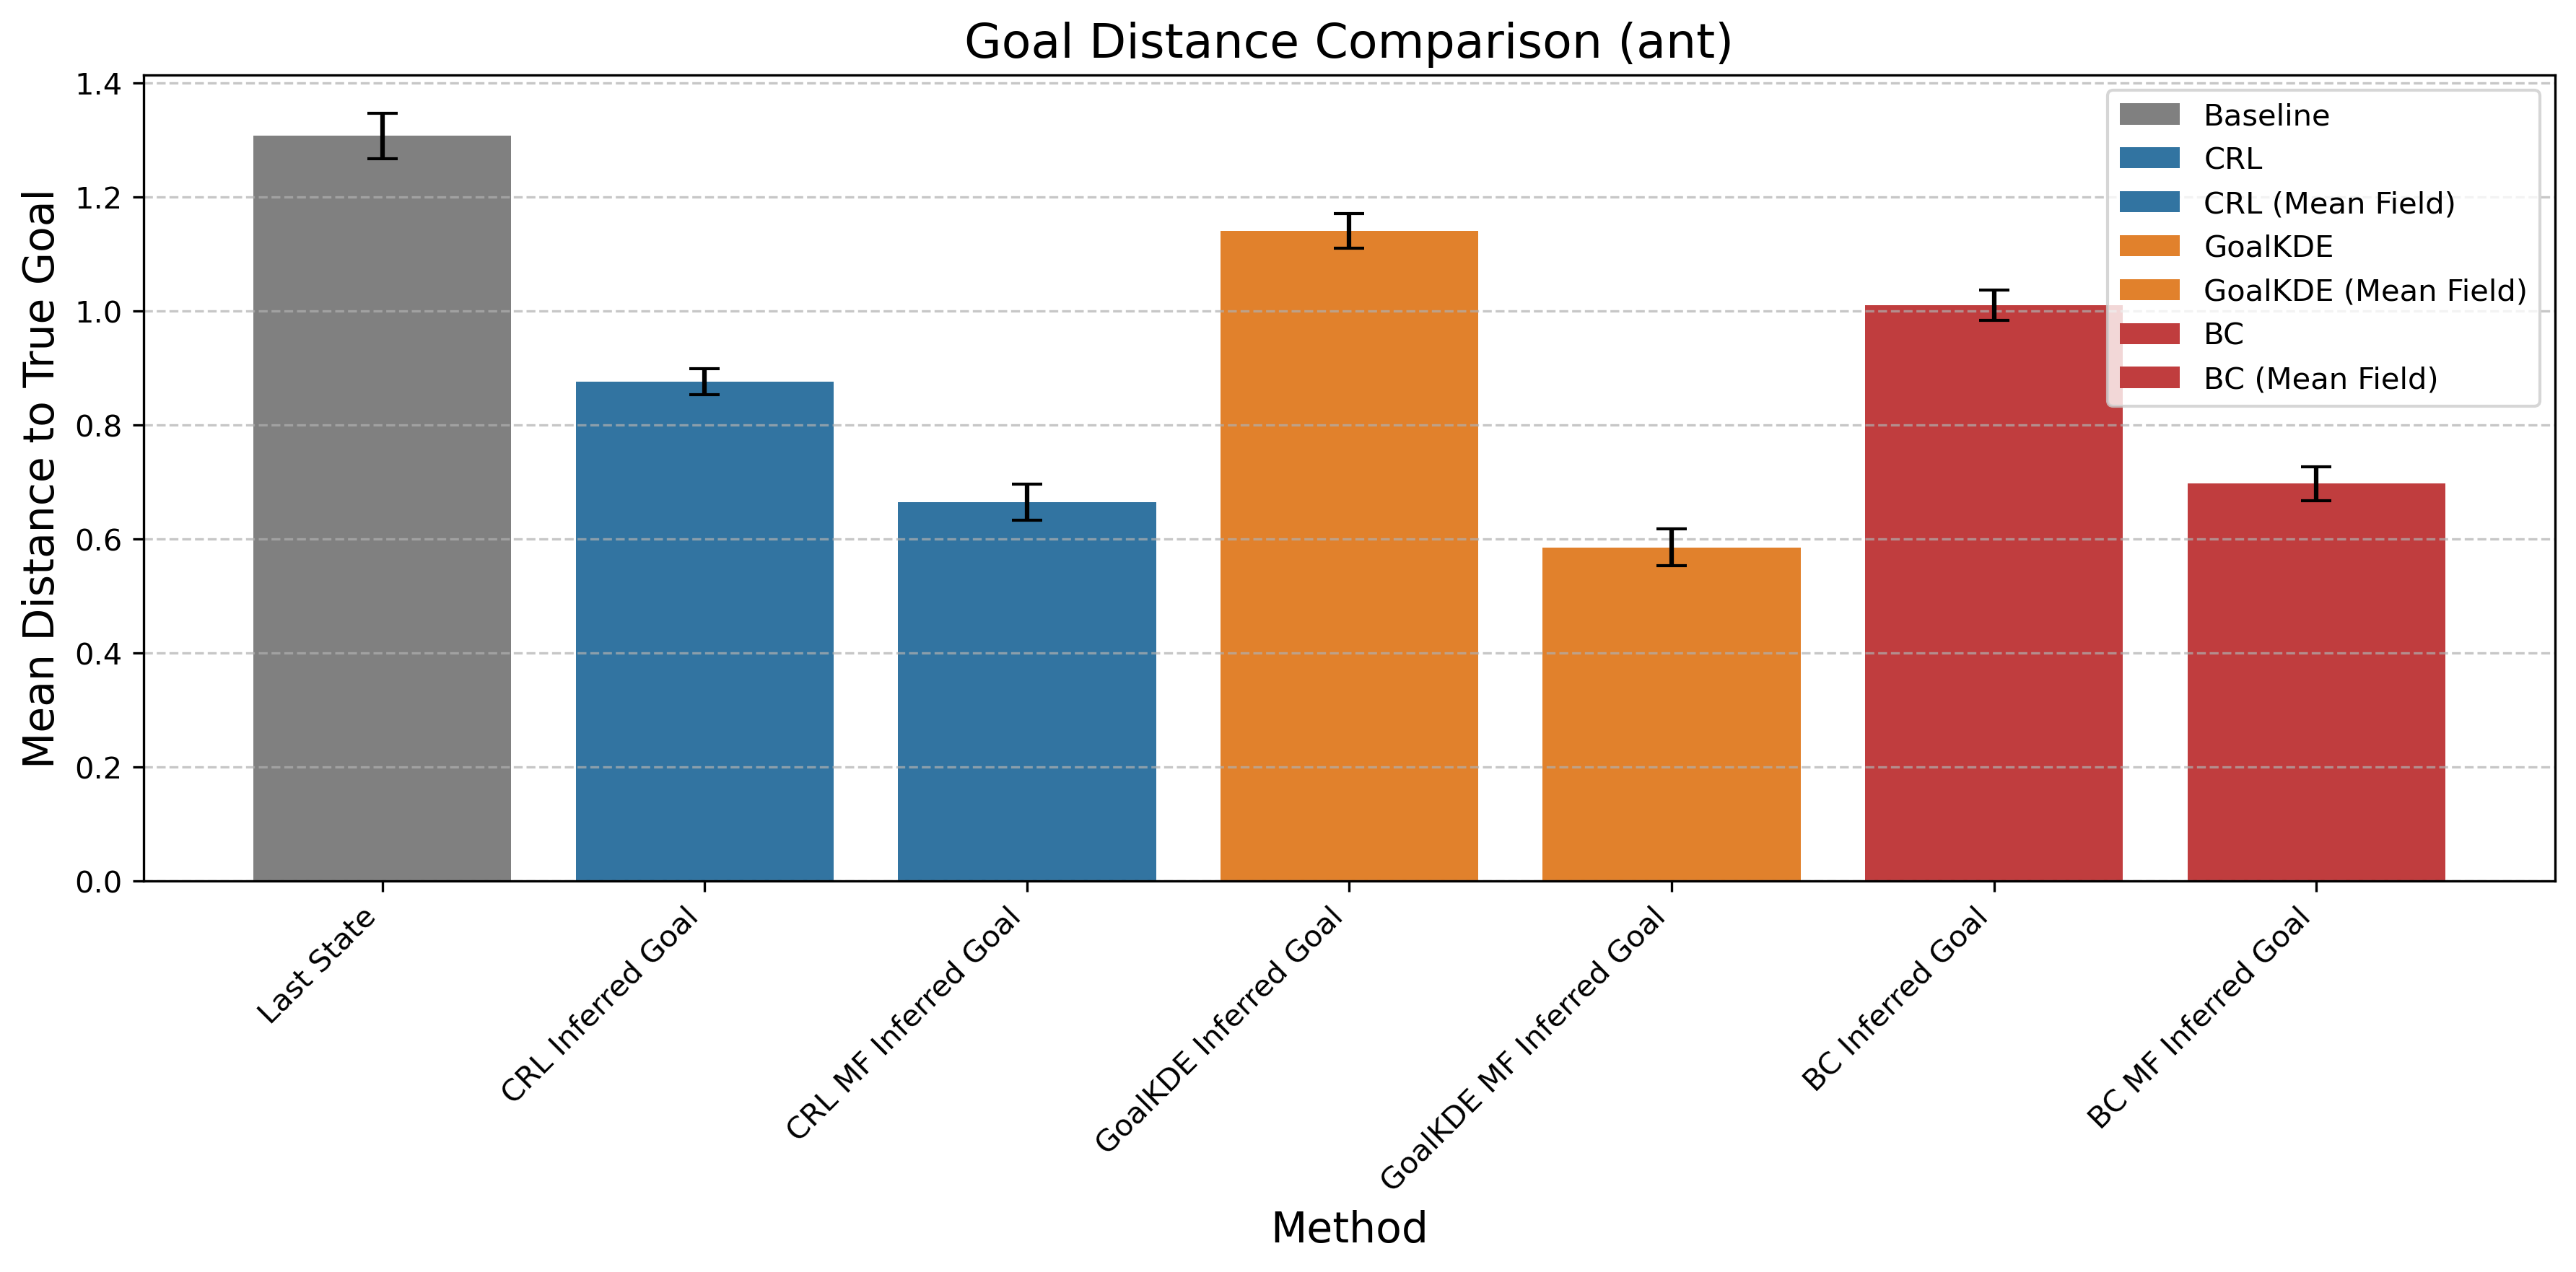

The data file committed next to this chart (first rows):
Method, Mean Distance, Std Error, Method Type
Last State, 1.307, 0.03945, Baseline
CRL Inferred Goal, 0.8758, 0.02324, CRL
CRL MF Inferred Goal, 0.6647, 0.03159, CRL (Mean Field)
GoalKDE Inferred Goal, 1.14, 0.03029, GoalKDE
GoalKDE MF Inferred Goal, 0.5851, 0.03216, GoalKDE (Mean Field)
BC Inferred Goal, 1.01, 0.02645, BC
BC MF Inferred Goal, 0.6968, 0.02963, BC (Mean Field)
